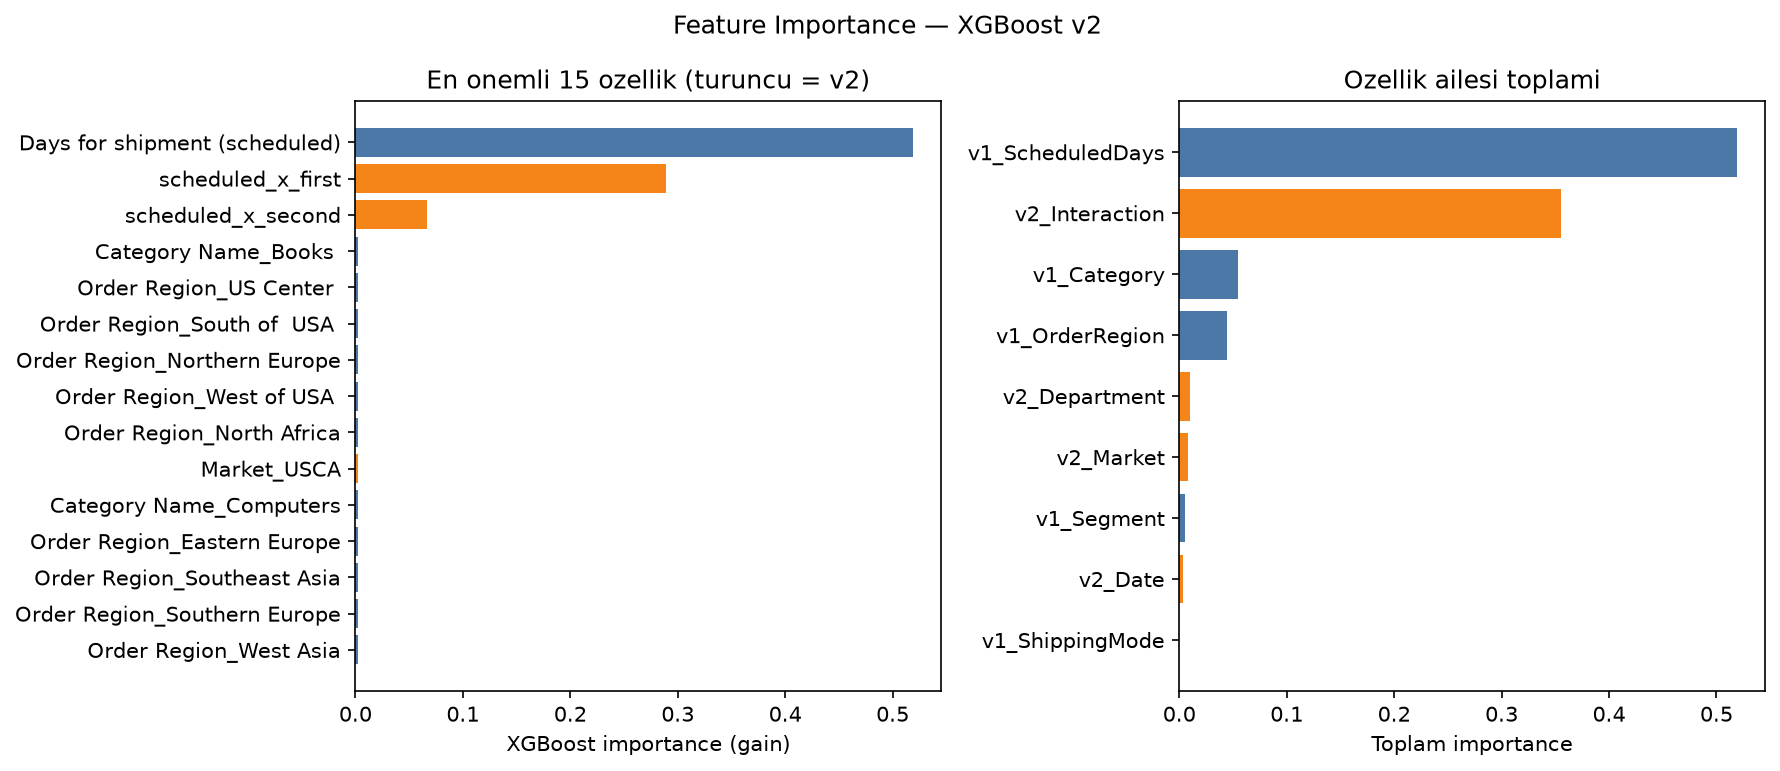

Source data for this figure (header and first rows):
feature, importance, family, is_v2
Days for shipment (scheduled), 0.5192, v1_ScheduledDays, False
scheduled_x_first, 0.2887, v2_Interaction, True
scheduled_x_second, 0.06636, v2_Interaction, True
Category Name_Books, 0.002716, v1_Category, False
Order Region_US Center, 0.00271, v1_OrderRegion, False
Order Region_South of  USA, 0.002652, v1_OrderRegion, False
Order Region_Northern Europe, 0.00249, v1_OrderRegion, False
Order Region_West of USA, 0.002363, v1_OrderRegion, False
Order Region_North Africa, 0.002302, v1_OrderRegion, False
Market_USCA, 0.002299, v2_Market, True
Category Name_Computers, 0.002212, v1_Category, False
Order Region_Eastern Europe, 0.002111, v1_OrderRegion, False
Order Region_Southeast Asia, 0.002105, v1_OrderRegion, False
Order Region_Southern Europe, 0.001997, v1_OrderRegion, False
Order Region_West Asia, 0.001988, v1_OrderRegion, False
Category Name_Hunting & Shooting, 0.001965, v1_Category, False
Order Region_South America, 0.001961, v1_OrderRegion, False
Department Name_Technology, 0.001893, v2_Department, True
order_month, 0.001892, v2_Date, True
Customer Segment_Home Office, 0.001859, v1_Segment, False
order_weekday, 0.001835, v2_Date, True
Category Name_Pet Supplies, 0.00182, v1_Category, False
Order Region_Central Asia, 0.001812, v1_OrderRegion, False
Order Region_East of USA, 0.001811, v1_OrderRegion, False
Market_Europe, 0.001783, v2_Market, True
Order Region_South Asia, 0.001776, v1_OrderRegion, False
Order Region_Central America, 0.001772, v1_OrderRegion, False
Order Region_Central Africa, 0.001741, v1_OrderRegion, False
Order Region_Oceania, 0.001722, v1_OrderRegion, False
Order Region_Western Europe, 0.001714, v1_OrderRegion, False
Order Region_East Africa, 0.0017, v1_OrderRegion, False
Category Name_Cleats, 0.001676, v1_Category, False
Order Region_Caribbean, 0.001676, v1_OrderRegion, False
Order Region_Canada, 0.001661, v1_OrderRegion, False
Category Name_Camping & Hiking, 0.00166, v1_Category, False
Customer Segment_Corporate, 0.001655, v1_Segment, False
Department Name_Outdoors, 0.001646, v2_Department, True
Category Name_Accessories, 0.001634, v1_Category, False
Market_Pacific Asia, 0.001572, v2_Market, True
Category Name_Cardio Equipment, 0.001538, v1_Category, False
Department Name_Footwear, 0.001523, v2_Department, True
Order Region_Eastern Asia, 0.001517, v1_OrderRegion, False
Customer Segment_Consumer, 0.001512, v1_Segment, False
Market_Africa, 0.001509, v2_Market, True
Category Name_Music, 0.001494, v1_Category, False
Category Name_Indoor/Outdoor Games, 0.001447, v1_Category, False
Category Name_Men's Footwear, 0.001437, v1_Category, False
Category Name_Women's Golf Clubs, 0.00143, v1_Category, False
Order Region_Southern Africa, 0.001413, v1_OrderRegion, False
Category Name_Trade-In, 0.001345, v1_Category, False
Category Name_Tennis & Racquet, 0.001343, v1_Category, False
Category Name_Kids' Golf Clubs, 0.00133, v1_Category, False
Category Name_Baseball & Softball, 0.00128, v1_Category, False
Category Name_Crafts, 0.001264, v1_Category, False
Category Name_Shop By Sport, 0.001255, v1_Category, False
Category Name_Health and Beauty, 0.001246, v1_Category, False
Category Name_Consumer Electronics, 0.001245, v1_Category, False
Category Name_Fishing, 0.00123, v1_Category, False
Category Name_Women's Apparel, 0.001224, v1_Category, False
Market_LATAM, 0.001209, v2_Market, True
... 42 more rows
